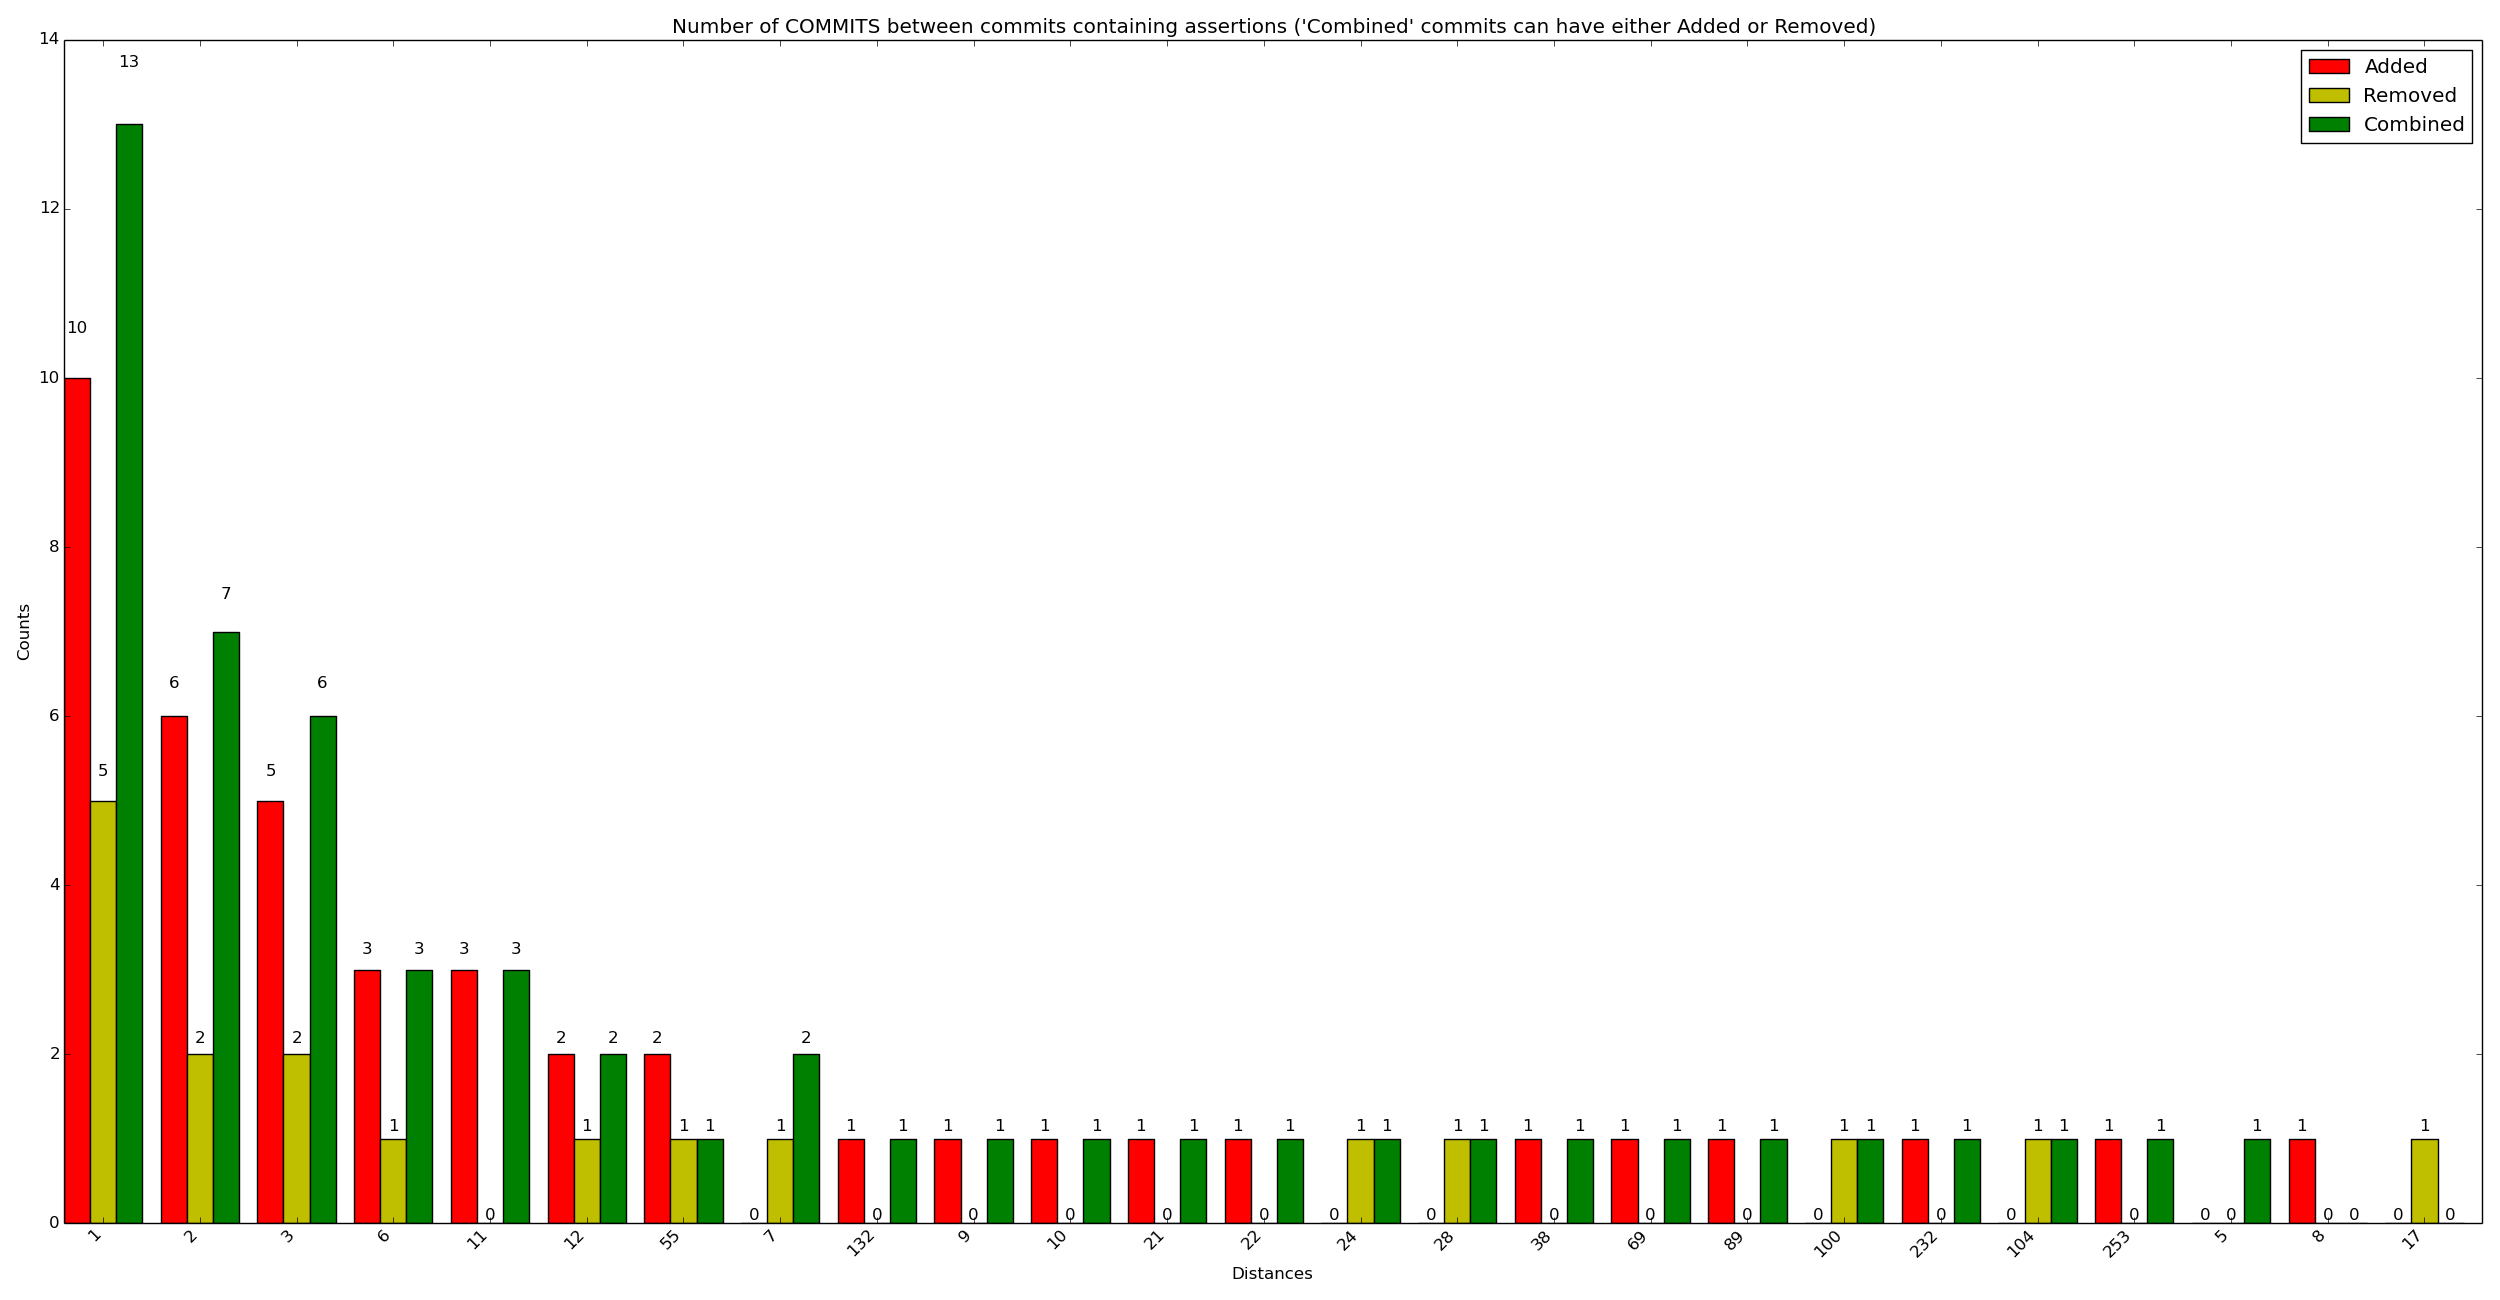

The file beside this chart, header and first rows:
x_val, y_added, y_removed, y_combined
1, 10, 5, 13
2, 6, 2, 7
3, 5, 2, 6
6, 3, 1, 3
11, 3, 0, 3
12, 2, 1, 2
55, 2, 1, 1
7, 0, 1, 2
132, 1, 0, 1
9, 1, 0, 1
10, 1, 0, 1
21, 1, 0, 1
22, 1, 0, 1
24, 0, 1, 1
28, 0, 1, 1
38, 1, 0, 1
69, 1, 0, 1
89, 1, 0, 1
100, 0, 1, 1
232, 1, 0, 1
104, 0, 1, 1
253, 1, 0, 1
5, 0, 0, 1
8, 1, 0, 0
17, 0, 1, 0
20, 0, 1, 0
150, 1, 0, 0
157, 0, 1, 0
31, 1, 0, 0
44, 0, 0, 1
46, 0, 0, 1
47, 1, 0, 0
50, 0, 0, 1
53, 0, 0, 1
445, 0, 1, 0
74, 1, 0, 0
81, 0, 1, 0
349, 0, 1, 0
96, 0, 1, 0
109, 1, 0, 0
